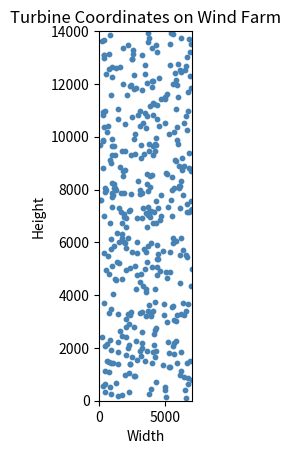

Reproduce this figure in Python.
import matplotlib.pyplot as plt

def plot_turbine_coordinates(turbine_coords, xlim, ylim):
    """
    Plot turbine coordinates on a graph.

    :param turbine_coords: 2D list of turbine coordinates, e.g. [[x1, y1], [x2, y2], ...]
    :param xlim: Tuple of x-axis limits, e.g. (xmin, xmax)
    :param ylim: Tuple of y-axis limits, e.g. (ymin, ymax)
    """
    # Unzip the coordinates into x and y lists
    x_coords, y_coords = zip(*turbine_coords)

    # Create a scatter plot of the turbine coordinates
    plt.scatter(x_coords, y_coords, c='steelblue', marker='o', s=10,)

    # Set x and y axis limits
    plt.xlim(xlim)
    plt.ylim(ylim)

    # Set labels and title
    plt.xlabel('Width')
    plt.ylabel('Height')
    plt.title('Turbine Coordinates on Wind Farm')
    farm_width = 7000
    farm_height = 14000


    # Show the legend and the plot
    plt.show()

# Example usage:
turbine_coords = [[4940.032955673436, 397.4287759161772], [5682.334123566811, 10193.42783694997], [4879.95432231898, 3655.554946571046], [5500.390506361425, 7969.8438301836695], [2722.9982161323305, 10098.865495474789], [6628.054705071772, 13021.6457996727], [1481.0318229557245, 6004.750538343761], [2581.1646395107196, 13135.09772525246], [392.74348607915834, 327.56238265304785], [5366.5309821915425, 1264.0482404713946], [4474.624523512047, 5559.413948970132], [1059.1231132128494, 4061.17306626373], [3964.1662838762327, 12095.729027587948], [460.2382259419754, 8039.305829013192], [3853.849843610602, 8525.64895712854], [6626.536341954066, 5457.762946799372], [983.0613859612923, 9663.884287687659], [875.2611523556508, 268.8102002720645], [4267.369361648649, 724.5861639797939], [6030.138509488888, 8887.149278493807], [2600.6562706403984, 11809.294692567019], [4175.381818973817, 7160.534104970179], [2765.4020656323114, 11840.007951798929], [2031.9072165167363, 1722.3684926825167], [4329.9689080322505, 13214.896593055804], [2260.294308989641, 2897.3619463677255], [1999.0449821812174, 5798.177058399625], [6529.206646295541, 5509.064064469918], [3214.457862413001, 3377.138577205963], [4065.917479662679, 9303.32473597087], [4978.370954374876, 11428.302395726849], [6627.261991374428, 10254.464298804629], [889.435325136441, 1931.1813542268808], [3394.7736355333227, 5761.177933822907], [2244.771487642832, 1052.0839291814855], [4206.933953785877, 2666.918863514084], [766.7079854344059, 4791.897574838159], [3794.40184750799, 7154.758813651492], [6063.0147994483905, 8150.772227906999], [280.76320019607215, 9869.436785519854], [2322.9176611238904, 5009.099296929305], [4151.774352038526, 2109.5629659264027], [5988.486626889512, 12758.178557038551], [180.2513417290982, 13610.66033395875], [4222.049777923621, 3735.440050265339], [4421.685533777542, 7304.975223095079], [1915.082102574421, 8728.07623324292], [5367.349415199044, 13496.712812565293], [1752.5776035436525, 205.42515469101085], [1657.0812479303283, 7131.593264044722], [6459.21953860157, 12524.428175776513], [1413.1212177766254, 3267.357292743869], [809.7112118698078, 9123.967127684216], [4259.298559379765, 13467.081789761376], [1285.4430208417723, 682.8798097678576], [2436.5507507402704, 5639.905457075518], [2403.2202829500147, 3362.9232778795076], [3116.1836026508126, 7843.994588461656], [1729.0825150355167, 4591.953192725022], [4046.462741114272, 6744.312645914559], [4421.3006007234535, 5364.057640126853], [1046.0560230150186, 7783.001234778108], [821.4418812255644, 6742.382459747547], [6579.524088684225, 12672.895877733017], [6130.949338336617, 8146.8573600619375], [715.4903626588775, 12564.957723128318], [6572.981672645616, 93.02385074006003], [6177.296302427689, 6168.114795268841], [2645.3229045420157, 12319.647456991335], [6948.88165267303, 7215.256423843094], [3119.9666461985466, 1701.7823969616654], [6995.306617388096, 4971.8507435139045], [338.5417630207964, 6992.438975550893], [3097.7638537019925, 10973.893306178128], [4090.0463731128857, 11269.99134652771], [4587.1066564864, 6859.623618673435], [1938.4135468839931, 5989.946631831007], [2887.851170176834, 6024.6920934177815], [4292.237573059412, 6748.677957239596], [4256.288362306951, 1883.1803381271875], [2777.5420615915773, 2263.215241060407], [911.7708288164062, 5757.120686492162], [1586.777446935632, 2655.160811166473], [6919.424342267984, 11844.897595459699], [6433.291255919293, 898.2942660941211], [3685.4535390728593, 7334.135870531626], [3540.315327748435, 4248.407168256139], [1772.903134524197, 8527.431603200564], [6737.073475296538, 620.391533455072], [2936.154554994388, 10839.498838040778], [5221.914167427415, 2211.59728663718], [6806.626485857708, 13702.055505487622], [3883.429564677432, 7191.952027587073], [6540.070565253718, 10777.993475099047], [3245.3267277581735, 1990.324122581548], [3957.5386795182976, 1439.1201882297034], [5119.370083114255, 11603.092497144298], [6277.523401114891, 9201.989631345561], [913.0197143521701, 1434.8729387026651], [2445.9560995045854, 10744.076978511135], [4244.447335512037, 9452.83309010922], [1323.6768843222205, 5237.784467544795], [3067.4102524558925, 1895.0143444565358], [3587.6654524710466, 12042.499316820347], [5902.025554033111, 1419.5618626623454], [2142.75952576809, 3285.1631627175484], [1004.7864310480464, 1415.7493519576224], [6124.760137604125, 12537.540537839066], [1392.2182566275621, 2219.169936427554], [4203.756841374309, 1663.6144737207135], [5557.379495425427, 6182.4452908915455], [3868.1834464226745, 6963.266407996398], [486.9624620912889, 4949.296799800844], [6685.546361122174, 10978.63794401084], [6199.057485025826, 1863.7979319843585], [6194.9460488374725, 13757.298408134862], [1477.6977982003777, 5218.119251353006], [6089.441548906941, 981.5842000382797], [1780.1062799126364, 12001.057515421056], [1692.9888986660594, 6176.207139649573], [436.11908708816605, 10956.124419787215], [1427.1139019051802, 196.45960367612793], [5246.5706168349, 10091.95872753884], [3996.6576067779156, 13377.089860593218], [2418.471122416525, 9309.30484369157], [401.8635673017983, 2087.1382637526526], [3449.621194749668, 1517.7892972520845], [5605.759049987777, 11988.776432590013], [6093.855526359348, 5512.210308620503], [3751.2037292022433, 7038.416325875938], [1900.4173536306419, 6962.0356909125885], [3231.1688194212534, 2196.09111363923], [5027.016992790034, 139.2970324483074], [2668.7316591258277, 924.3472669861477], [6075.934314923447, 4469.04318476528], [959.9558433750855, 7860.618754284771], [1596.0785439206404, 12633.008792220577], [4973.251943676013, 10537.292800899773], [2631.2234765443427, 2791.129523859838], [4282.997430107916, 9701.403353771942], [3275.6933675548094, 10507.030270522411], [2443.1226444669487, 1651.1319806820188], [5623.57396847174, 2172.5862130264536], [5778.048301418529, 6059.023465650963], [766.0845832862565, 13123.148361978607], [3483.791624986231, 4992.0607050247145], [3604.0464130683245, 8219.008630630593], [6991.236497368954, 7266.477520546652], [6198.4388880289525, 12440.158901585206], [5046.493330086602, 4890.422441227744], [2181.8437061690156, 2000.3901581044079], [3809.953321639837, 11150.319278920522], [397.1231865860092, 633.2565373420796], [3466.0734092487346, 10887.007483059677], [1416.9926315460675, 11036.41744795269], [4370.104836006868, 10685.478046166676], [3929.1957381282696, 5982.348025205366], [5635.910791305005, 8067.255193299735], [1146.799508010572, 9312.407551561753], [3290.696506521102, 4327.205844722184], [5421.676595502301, 13927.720097417357], [3687.9054883854815, 3396.8020775676196], [3101.553525299459, 7974.321004573462], [5778.716475873478, 11043.58252474882], [377.04933762536086, 3691.5054157846566], [4095.501267389446, 10831.807114307583], [1414.943836480788, 1851.2879403682866], [897.2897425292022, 11572.022989921288], [3467.4604886630054, 12363.383080676707], [867.7115188977574, 3477.4981263064105], [3884.659317006603, 454.0893611454786], [2040.0684603419784, 6923.219084500755], [4038.087529011595, 1848.947089427094], [1252.1176182915522, 4568.369471222334], [2088.6406567765466, 11598.026777743515], [1404.8294396902766, 10655.956458828034], [4300.142048243543, 7579.18536908929], [4114.807952530405, 2543.4757752776686], [6212.452704414303, 3298.617445206852], [2009.2476624760423, 4946.2426101997435], [1443.9786842672318, 1379.5039246186398], [915.2262293526118, 8990.254803911646], [3193.246886582259, 13088.557271433061], [5541.8123546244715, 5974.183182709859], [652.7771811704229, 10396.734659415257], [943.8995892836026, 7730.318665215451], [6535.780526301095, 3404.3830975755827], [4090.8569839743895, 9652.046999653163], [747.267949228753, 1482.5631825378373], [241.0121644334885, 8820.647587335352], [3905.9642912594322, 3191.276531844285], [4544.670405200682, 12216.952009591001], [941.9670513884164, 9931.817558609973], [4363.795073856327, 4743.630993996727], [2357.4043353099323, 1374.4434344660522], [4205.658381341706, 9711.615644611627], [1943.39313802125, 974.0487863981746], [6920.702411006928, 7559.385634085345], [1796.4094775178803, 13345.509462209357], [5911.524424657232, 9876.602502042377], [4370.732097799133, 5916.849281797778], [2540.338632582919, 13293.791004189208], [2040.9304513452198, 3112.366500391972], [1706.4373609976037, 9477.508988745223], [2229.4186607798815, 339.33837796769353], [2693.109772761404, 9335.684024088318], [3578.902663571428, 5260.9104950839155], [2855.1568030344274, 5590.522533118746], [5918.105884803882, 3234.2595537282987], [3533.564152888282, 4116.640791428381], [5881.457670141952, 10377.103948802813], [6743.083258530639, 869.7903100722832], [4999.488058355113, 11497.119758969087], [3681.3939153941956, 5846.79436421047], [1876.4753822402895, 7077.804322570721], [2955.202337916146, 8320.041029658609], [6715.447794523595, 3660.8158611047375], [3609.0642515386485, 6580.1156671757035], [3937.9440351666954, 3298.796510111596], [3576.8912998147593, 8597.887745986296], [976.9961349289504, 12274.180563180695], [4054.04066082906, 3382.602402699955], [5496.596543305419, 6988.461135018781], [509.55828540768624, 12365.260348196416], [5309.47315253609, 1822.8854117897893], [1623.5809552540784, 7876.809633689788], [1127.2930379288532, 5855.522782235011], [6344.080654887068, 5718.3951685841], [1983.4788631499189, 6591.14169435937], [2510.0626069482696, 12936.161599380044], [718.6176374257989, 3319.311687912498], [1085.0129333470327, 8215.825675783813], [1312.003446987933, 6362.633193186017], [6984.813769203474, 802.4793702974454], [3080.1578385424887, 3310.979139594834], [768.5328133742199, 528.8099284409966], [4844.223408719691, 1359.121908701673], [3088.4155966622898, 10400.166302377575], [1092.9365079239537, 8074.099589247634], [3767.0931661361333, 237.63051694684], [936.4352329211794, 9315.158946110092], [2685.4465415418726, 5120.484749110218], [1258.4641845415354, 12613.102756015403], [6323.7490819239765, 7797.207988373341], [930.5944671846565, 5087.344494196887], [801.6354694125416, 13849.36171506715], [251.8801598262733, 10937.969242772151], [609.1303431893309, 10195.461291714733], [6920.926730887766, 8696.570029225244], [6911.393697684683, 13512.166401727005], [2834.6529145674917, 4753.628249477494], [3344.0250653253, 9327.856760113074], [6839.082702033579, 13201.679266843495], [4593.693791255645, 4908.889088609221], [6232.305928155307, 8742.494558190243], [3780.5456905424444, 3611.578854249698], [3338.303945243805, 7302.992990351324], [5724.264644775429, 9113.163987707283], [3832.6401172292153, 8088.583894291877], [1584.845625639265, 8862.765122353492], [707.0685562270434, 1074.1222828160885], [3122.0710510612967, 9208.573128726619], [6809.920953319968, 9391.64185691744], [5914.353797462757, 11960.237453618254], [1792.6857284290716, 8720.522905879372], [5318.0470243498075, 5635.666924472795], [30.49708345146207, 7619.725210221891], [1732.497868099793, 6319.172184788238], [5665.307434876085, 1763.2133708908177], [2864.0501912972877, 6923.141290214824], [2345.322206228399, 3248.67271033388], [3153.884165905847, 9698.142075477323], [5502.827113228848, 3546.108506436219], [4350.00886535014, 5076.606653444838], [4124.847705379268, 11236.9043639331], [362.90241455451434, 10362.971564591462], [1927.1321388989284, 9465.392006670041], [2047.2271876956413, 2398.386537388251], [4641.753047260574, 6983.9824339024535], [398.72399421718706, 1130.8405138905607], [6772.181382404717, 8819.377365432418], [1845.8196896442741, 6011.785539935172], [2656.9865032360967, 9921.378616321987], [6849.6645812217575, 12318.074200274948], [14.37447935620806, 9677.287877821665], [1904.2422764302812, 7863.261783644018], [5314.580126347302, 4883.877262087567], [2249.876718901756, 2115.0571619195434], [345.6816580052362, 13665.39520493014], [2178.8897877379704, 13475.941676633596], [3200.713368580943, 6910.057502799356], [5721.343426755157, 12411.709389997774], [5620.00570738622, 3068.9533375940537], [2751.728021559562, 4227.916128031659], [1172.4878599902468, 4620.289473917612], [154.14116478964235, 7596.960489263914], [2153.23997634803, 6148.366516091949], [6623.928759916135, 1428.752824244204], [311.8884139785476, 10820.683426813828], [967.9397658512366, 7355.661863857826], [5607.495811894277, 2068.0286717993117], [2393.4776127478126, 11967.666108800448], [3110.3930407720945, 4481.427652871681], [1247.7092695891388, 7986.370569746325], [6939.965882681768, 4336.2697141820645], [1984.7223318856657, 2806.777507415874], [3739.7055209230143, 13737.953906957626], [5796.602679013364, 2263.4474978683734], [6646.891424225836, 7154.848628223367], [347.83115064115447, 13092.906876406329], [4014.0766065752255, 5063.367400805069], [4398.9816005163575, 5366.902173392649], [283.10428475772784, 576.4306875208929], [5796.128748771518, 12161.33274442635], [6399.683490779457, 3260.579323475033], [2336.555613707471, 11903.425896381528], [3987.611756128702, 11868.483637050746], [4399.280806516671, 11204.956923182695], [176.53564659866484, 2422.5780206640648], [3950.602801318006, 8542.047491124484], [495.69105284307767, 7982.034844700933], [3600.2927134574998, 1882.3112269393673], [608.3772499847164, 1509.278771876788], [793.2404601335011, 2287.8509903479867], [2867.9653351696975, 1523.7212506348524], [974.2949083589996, 12637.845235865829], [6726.052775699779, 11689.386523995654], [3660.7151442950612, 13917.193798198148], [916.9274614112177, 6129.575678209635], [5797.079424820916, 3007.93304735282], [4079.8070754986165, 12095.712250422164], [5551.680279615452, 3597.858504023655], [5061.382374353457, 8638.98206566669], [4841.360692594022, 5686.032004784193], [565.9858498423989, 2142.3786503278093], [2343.4303437895605, 7217.581376104729], [5089.274150512034, 2967.240365999846], [3568.72584738756, 5620.438127917505], [1183.607457281786, 8052.352206404517], [3729.061154996569, 9444.39122889631], [6059.369399509489, 8075.175656072835], [2635.245460709328, 918.0686266585534], [4326.27442402091, 2743.7405492048047], [3708.5219780673706, 7042.196790449159], [4322.263302970434, 9934.233558397247], [2378.71249811308, 7827.71403191193], [5964.892625018347, 9723.29183353706], [676.5334238100377, 5465.061791907904], [6391.179615189483, 8885.49328309066], [3705.477548921205, 13576.195019158538], [6826.667177139536, 7135.533301767962], [4900.3341908096245, 3253.603715278996], [6143.029715416025, 7291.040289117963], [3544.8522559684197, 10330.86155596012], [5425.843798027724, 7615.988764433196], [930.2300516003743, 8256.953439513176], [5580.203963710968, 13876.13665236395], [5789.044451030848, 9061.87372567499], [3551.666079367594, 7096.908104991446], [2235.9107923838956, 7203.714120182386], [5133.560085141079, 4660.621856216734], [386.5991671109943, 5577.6986250330665], [3569.0127864969613, 3213.9511468260384], [1111.5052224853482, 9645.357272952599], [3237.079904565647, 7877.986786075869], [5007.310754327091, 507.2634180112803], [6637.190691984917, 7462.259093637376], [3642.3429355028497, 10795.492414278086], [4654.662129562785, 7780.55458223787], [6446.575420249362, 10502.201134128145], [1702.345125431439, 6750.355777022363], [5276.390800025509, 1288.448125210426], [3789.5196352765415, 9729.208316253545], [4687.155001916556, 11432.62689451162], [6868.960982941427, 1500.3107749945596], [2293.3346872675556, 1380.601621904731], [1956.6516085894186, 10466.101752913055], [286.3171702042151, 9849.881049550917], [2505.9221676293178, 12942.607156781945], [3214.27227517733, 2617.896263338293], [348.8563455442076, 12968.791598331189], [5506.324803478396, 8489.679310573356], [3192.5977715117933, 11754.146647812888], [5944.988740220209, 11492.98251520216], [3176.7579278932476, 4784.226557515598], [356.2393661278873, 13089.103125804922], [6360.422500758133, 3687.8336142215226], [6195.782480245845, 1115.4189841614589], [4213.309808533628, 4241.033792361186], [1463.010455213922, 7290.872990758821], [5235.443670518689, 7342.172434021366], [6470.809393932738, 418.3751956244828], [1723.2498355580487, 2438.538833610303], [439.8182805307773, 7908.337004537565], [3437.2997157518876, 12719.319132737688], [3669.9153114615374, 7925.267826734355], [4507.97063129894, 10410.95546970491], [6169.637851302131, 8324.618092349783], [5340.101344726738, 12720.018825711753], [5095.925049756045, 8599.773840961474]]

farm_width = 7000
farm_height = 14000
xlim = (0, farm_width)
ylim = (0, farm_height)
plt.gca().set_aspect(2) #make this work, and also make sure we see ones that leave the bounds

plot_turbine_coordinates(turbine_coords, xlim, ylim)


